6-way image classification set "photos" from GitHub (comau-na/edo-ROS2); label vocabulary: blue bucket, green bucket, red bucket, blue cube, green cube, red cube.

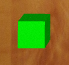
Label: green cube

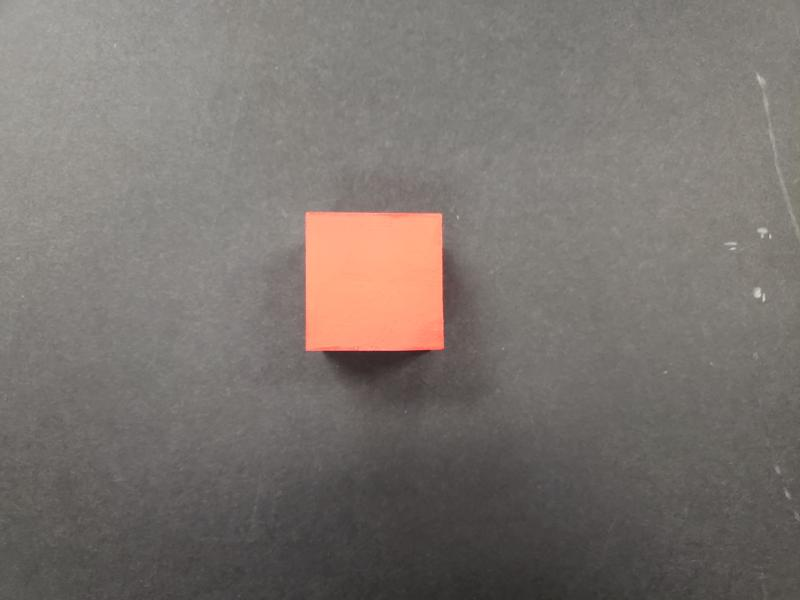
Label: red cube

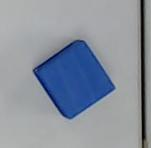
Label: blue cube

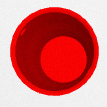
Label: red bucket

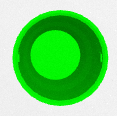
Label: green bucket

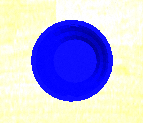
Label: blue bucket
